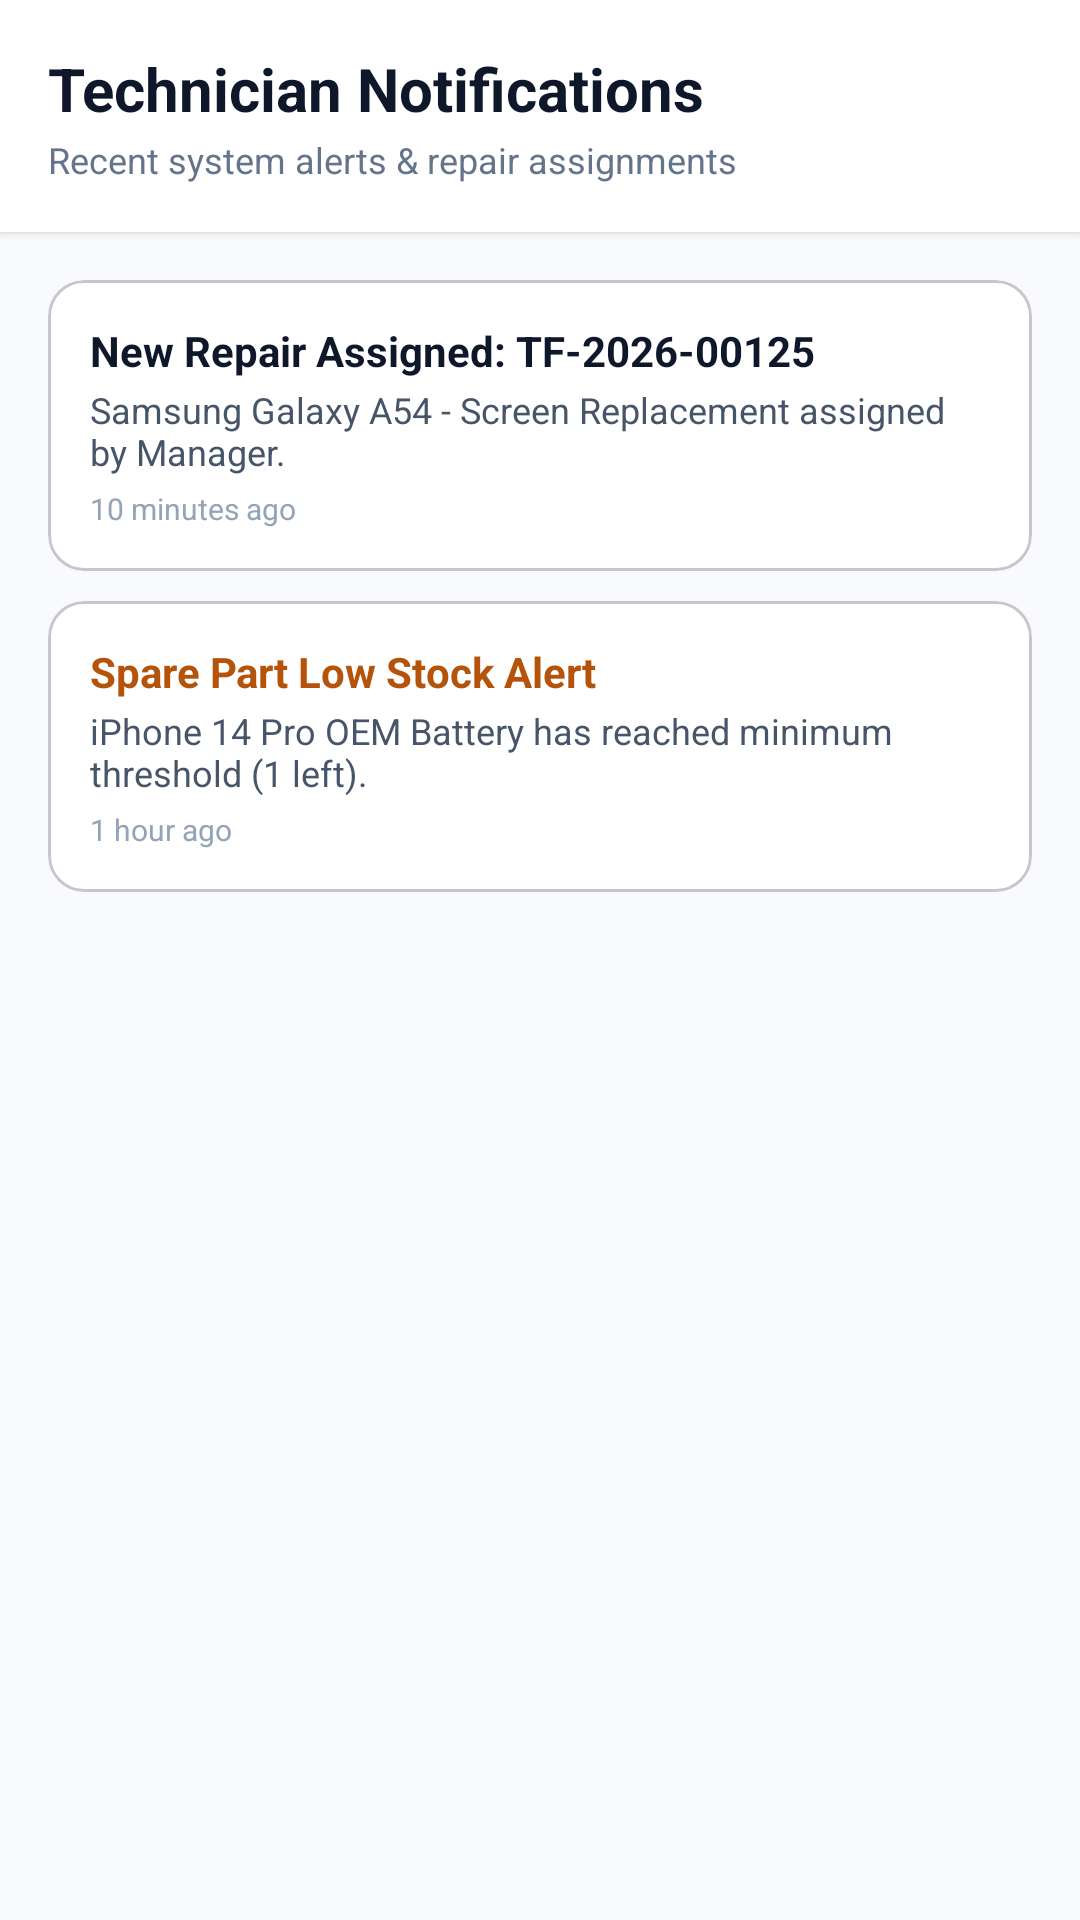

Android layout source for this screen:
<!-- AndroidManifest.xml: application theme Theme.TechFix -->
<!-- res/layout/fragment_tech_notifications.xml -->
<?xml version="1.0" encoding="utf-8"?>
<LinearLayout 
    xmlns:android="http://schemas.android.com/apk/res/android"
    xmlns:app="http://schemas.android.com/apk/res-auto"
    android:layout_width="match_parent"
    android:layout_height="match_parent"
    android:orientation="vertical"
    android:background="#F8FAFC">

    <LinearLayout
        android:layout_width="match_parent"
        android:layout_height="wrap_content"
        android:orientation="vertical"
        android:background="#FFFFFF"
        android:padding="16dp"
        android:elevation="2dp">

        <TextView
            android:layout_width="wrap_content"
            android:layout_height="wrap_content"
            android:text="Technician Notifications"
            android:textSize="20sp"
            android:textStyle="bold"
            android:textColor="#0F172A" />

        <TextView
            android:layout_width="wrap_content"
            android:layout_height="wrap_content"
            android:layout_marginTop="2dp"
            android:text="Recent system alerts &amp; repair assignments"
            android:textSize="12sp"
            android:textColor="#64748B" />
    </LinearLayout>

    <ScrollView
        android:layout_width="match_parent"
        android:layout_height="match_parent"
        android:padding="16dp">

        <LinearLayout
            android:layout_width="match_parent"
            android:layout_height="wrap_content"
            android:orientation="vertical">

            <com.google.android.material.card.MaterialCardView
                android:layout_width="match_parent"
                android:layout_height="wrap_content"
                android:layout_marginBottom="10dp"
                app:cardCornerRadius="12dp"
                app:cardElevation="1dp"
                app:cardBackgroundColor="#FFFFFF">

                <LinearLayout
                    android:layout_width="match_parent"
                    android:layout_height="wrap_content"
                    android:orientation="vertical"
                    android:padding="14dp">

                    <TextView
                        android:layout_width="wrap_content"
                        android:layout_height="wrap_content"
                        android:text="New Repair Assigned: TF-2026-00125"
                        android:textSize="14sp"
                        android:textStyle="bold"
                        android:textColor="#0F172A" />

                    <TextView
                        android:layout_width="wrap_content"
                        android:layout_height="wrap_content"
                        android:layout_marginTop="2dp"
                        android:text="Samsung Galaxy A54 - Screen Replacement assigned by Manager."
                        android:textSize="12sp"
                        android:textColor="#475569" />

                    <TextView
                        android:layout_width="wrap_content"
                        android:layout_height="wrap_content"
                        android:layout_marginTop="4dp"
                        android:text="10 minutes ago"
                        android:textSize="10sp"
                        android:textColor="#94A3B8" />
                </LinearLayout>
            </com.google.android.material.card.MaterialCardView>

            <com.google.android.material.card.MaterialCardView
                android:layout_width="match_parent"
                android:layout_height="wrap_content"
                android:layout_marginBottom="10dp"
                app:cardCornerRadius="12dp"
                app:cardElevation="1dp"
                app:cardBackgroundColor="#FFFFFF">

                <LinearLayout
                    android:layout_width="match_parent"
                    android:layout_height="wrap_content"
                    android:orientation="vertical"
                    android:padding="14dp">

                    <TextView
                        android:layout_width="wrap_content"
                        android:layout_height="wrap_content"
                        android:text="Spare Part Low Stock Alert"
                        android:textSize="14sp"
                        android:textStyle="bold"
                        android:textColor="#B45309" />

                    <TextView
                        android:layout_width="wrap_content"
                        android:layout_height="wrap_content"
                        android:layout_marginTop="2dp"
                        android:text="iPhone 14 Pro OEM Battery has reached minimum threshold (1 left)."
                        android:textSize="12sp"
                        android:textColor="#475569" />

                    <TextView
                        android:layout_width="wrap_content"
                        android:layout_height="wrap_content"
                        android:layout_marginTop="4dp"
                        android:text="1 hour ago"
                        android:textSize="10sp"
                        android:textColor="#94A3B8" />
                </LinearLayout>
            </com.google.android.material.card.MaterialCardView>

        </LinearLayout>
    </ScrollView>

</LinearLayout>
<!-- resources referenced by this layout -->
<resources>
  <style name="Theme.TechFix" parent="Base.Theme.TechFix" />
  <style name="Base.Theme.TechFix" parent="Theme.Material3.DayNight.NoActionBar">
          
          <item name="colorPrimary">@color/accent_amber</item>
          <item name="colorOnPrimary">@color/white</item>
          <item name="colorPrimaryContainer">@color/navy_header</item>
          <item name="colorOnPrimaryContainer">@color/white</item>
          <item name="android:windowBackground">@color/bg_app</item>
          <item name="android:statusBarColor">@color/navy_header</item>
      </style>
  <color name="accent_amber">#F59E0B</color>
  <color name="white">#FFFFFFFF</color>
  <color name="navy_header">#192841</color>
  <color name="bg_app">#F4F6F9</color>
</resources>
